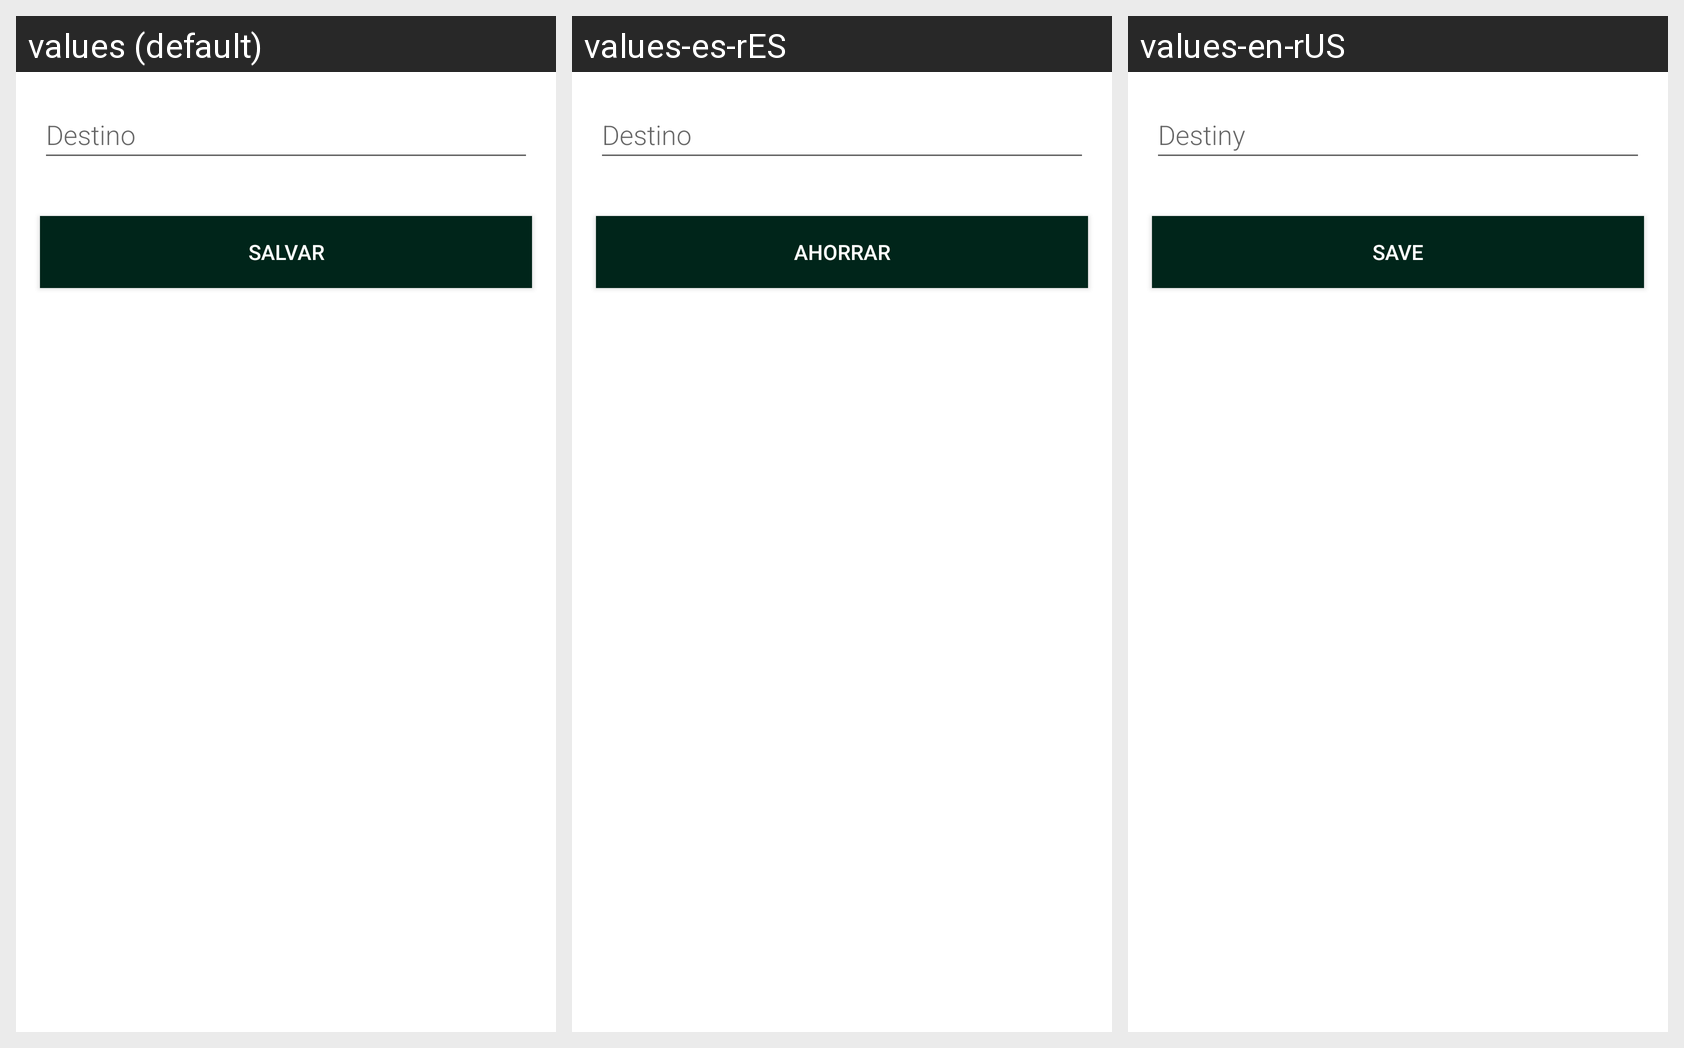

The same Android screen rendered under several of its app's locales, left to right. List the strings drawn on it with the default value and each locale's translation.
Android screen res/layout/activity_new_word.xml rendered under 3 locales, left to right: values (default), values-es-rES, values-en-rUS. Device: Nexus 5 (rendered at 1080×1920; each locale shown at half size, 540×960, under a caption strip naming it); theme Theme.SeLigaTurista.
Strings drawn on this screen, with the default value and each locale's value (text and hints the layout hard-codes appear in the picture but are not listed):

hint_word
  values: Destino
  values-es-rES: Destino
  values-en-rUS: Destiny

btn_salvar
  values: Salvar
  values-es-rES: Ahorrar
  values-en-rUS: Save
